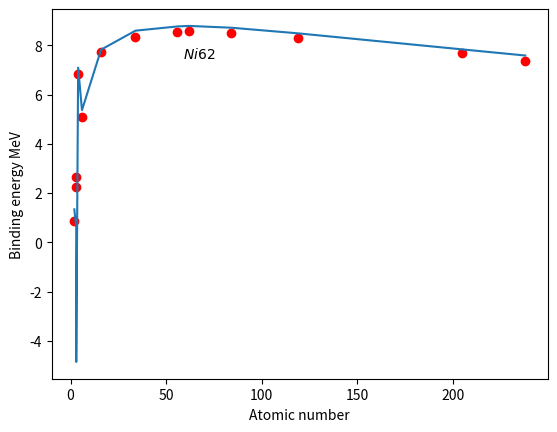

The matplotlib source for this figure:
# -*- coding: utf-8 -*-
"""
Created on Thu Jun 17 19:56:49 2021

[redacted]
"""
import numpy as np
import matplotlib.pyplot as plt

me=5.48579909070e-4 #u
mn=1.00866491588    #u
mp=1.007276466621   #u
muc2=931.49410242 #MeV
c = 299792458 #m/s

nuclides={'H2': {'Z': 1, 'A': 2, 'm': 2.01410177812},
        'H3': {'Z': 1, 'A': 3, 'm': 3.0160492779},
        'He3': {'Z': 2, 'A': 3, 'm': 3.0160293201},
        'He4': {'Z': 2, 'A': 4, 'm': 4.002603254},
        'Li6': {'Z': 3, 'A': 6, 'm': 6.0151228874},
        'O16': {'Z': 8, 'A': 16, 'm': 15.99491461957},
        'S34': {'Z': 16, 'A': 34, 'm': 33.96786701},
        'Fe56': {'Z': 26, 'A': 56, 'm': 55.9349375},
        'Ni62': {'Z': 28, 'A': 62, 'm': 61.92834537},   
        'Kr84': {'Z': 36, 'A': 84, 'm': 83.9114977282},
        'Sn119': {'Z': 50, 'A': 119, 'm': 118.90331117},
        'Ti205': {'Z': 81, 'A': 205, 'm': 204.9744278},
        'U238': {'Z': 92, 'A': 238, 'm': 238.0507884}}

def BAZ(A,Z,m):
    """Function to calculate the binding energy per nucleon
    
    Parameters
    ----------
    A : int
        Mass number of nuclide
    Z : int
        Proton number of nuclide
    m : float
        Mass of the nuclide
    """
    utoEV = 931.4941 #MeV/c^2 (1 u = 931.4941 MeV)
    mpeV = mp*utoEV
    mneV = mn*utoEV
    
    
    eps = (Z*mp+(A-Z)*mn - m)*utoEV
    return eps/A

def BAZ_BW(A,Z):
    """Function to calculate the binding energy per nucleon
    with the semi-empirical formula
    
    Parameters
    ----------
    A : int
        Mass number of nuclide
    Z : int
        Proton number of nuclide
    """
    delta = 0    
    
    if A % 2 == 0 and (A-Z) % 2 == 0:
        delta = 1
    elif (A % 2) != 0 and ((A-Z) % 2) != 0:
        delta = -1
    else:
        delta = 0
        
    pairTerm = 34*delta*A**(-3/4)
    eps = 15.75*A - 94.8*((A/2-Z)**2/A) - 17.8*A**(2/3) - 0.71*Z**2*A**(-1/3) + pairTerm
    #print('Pair Term: ', pairTerm)
    #print('eps: ', eps)
    
    return eps/A

#your code to apply these functions and to plot the results comes here.
def main():
    bindEnergyList = []
    for key in nuclides:
        temp = BAZ(nuclides[key]['A'], nuclides[key]['Z'], nuclides[key]['m'])
        bindEnergyList.append(temp)
        print(temp)
        
    atomicNumberList = []
    for key in nuclides:
        atomicNumberList.append(nuclides[key]['A'])
    print(atomicNumberList)
    
    bindEnergyListSemi = []
    for key in nuclides:
        #print('Atomic key: ', key)
        temp = BAZ_BW(nuclides[key]['A'], nuclides[key]['Z'])
        bindEnergyListSemi.append(temp)
        print('Energy: ', temp)
    
    maxNum = max(bindEnergyList)
    print(maxNum)
        
        
    fig = plt.figure()
    ax = fig.add_subplot(111)
    plt.plot(atomicNumberList, bindEnergyList, 'ro')
    plt.plot(atomicNumberList, bindEnergyListSemi)
    plt.xlabel('Atomic number')
    plt.ylabel('Binding energy MeV')
    plt.annotate(r'$Ni62$',(59,7.5))
    plt.show()
    
    
if __name__ == "__main__":
    main()